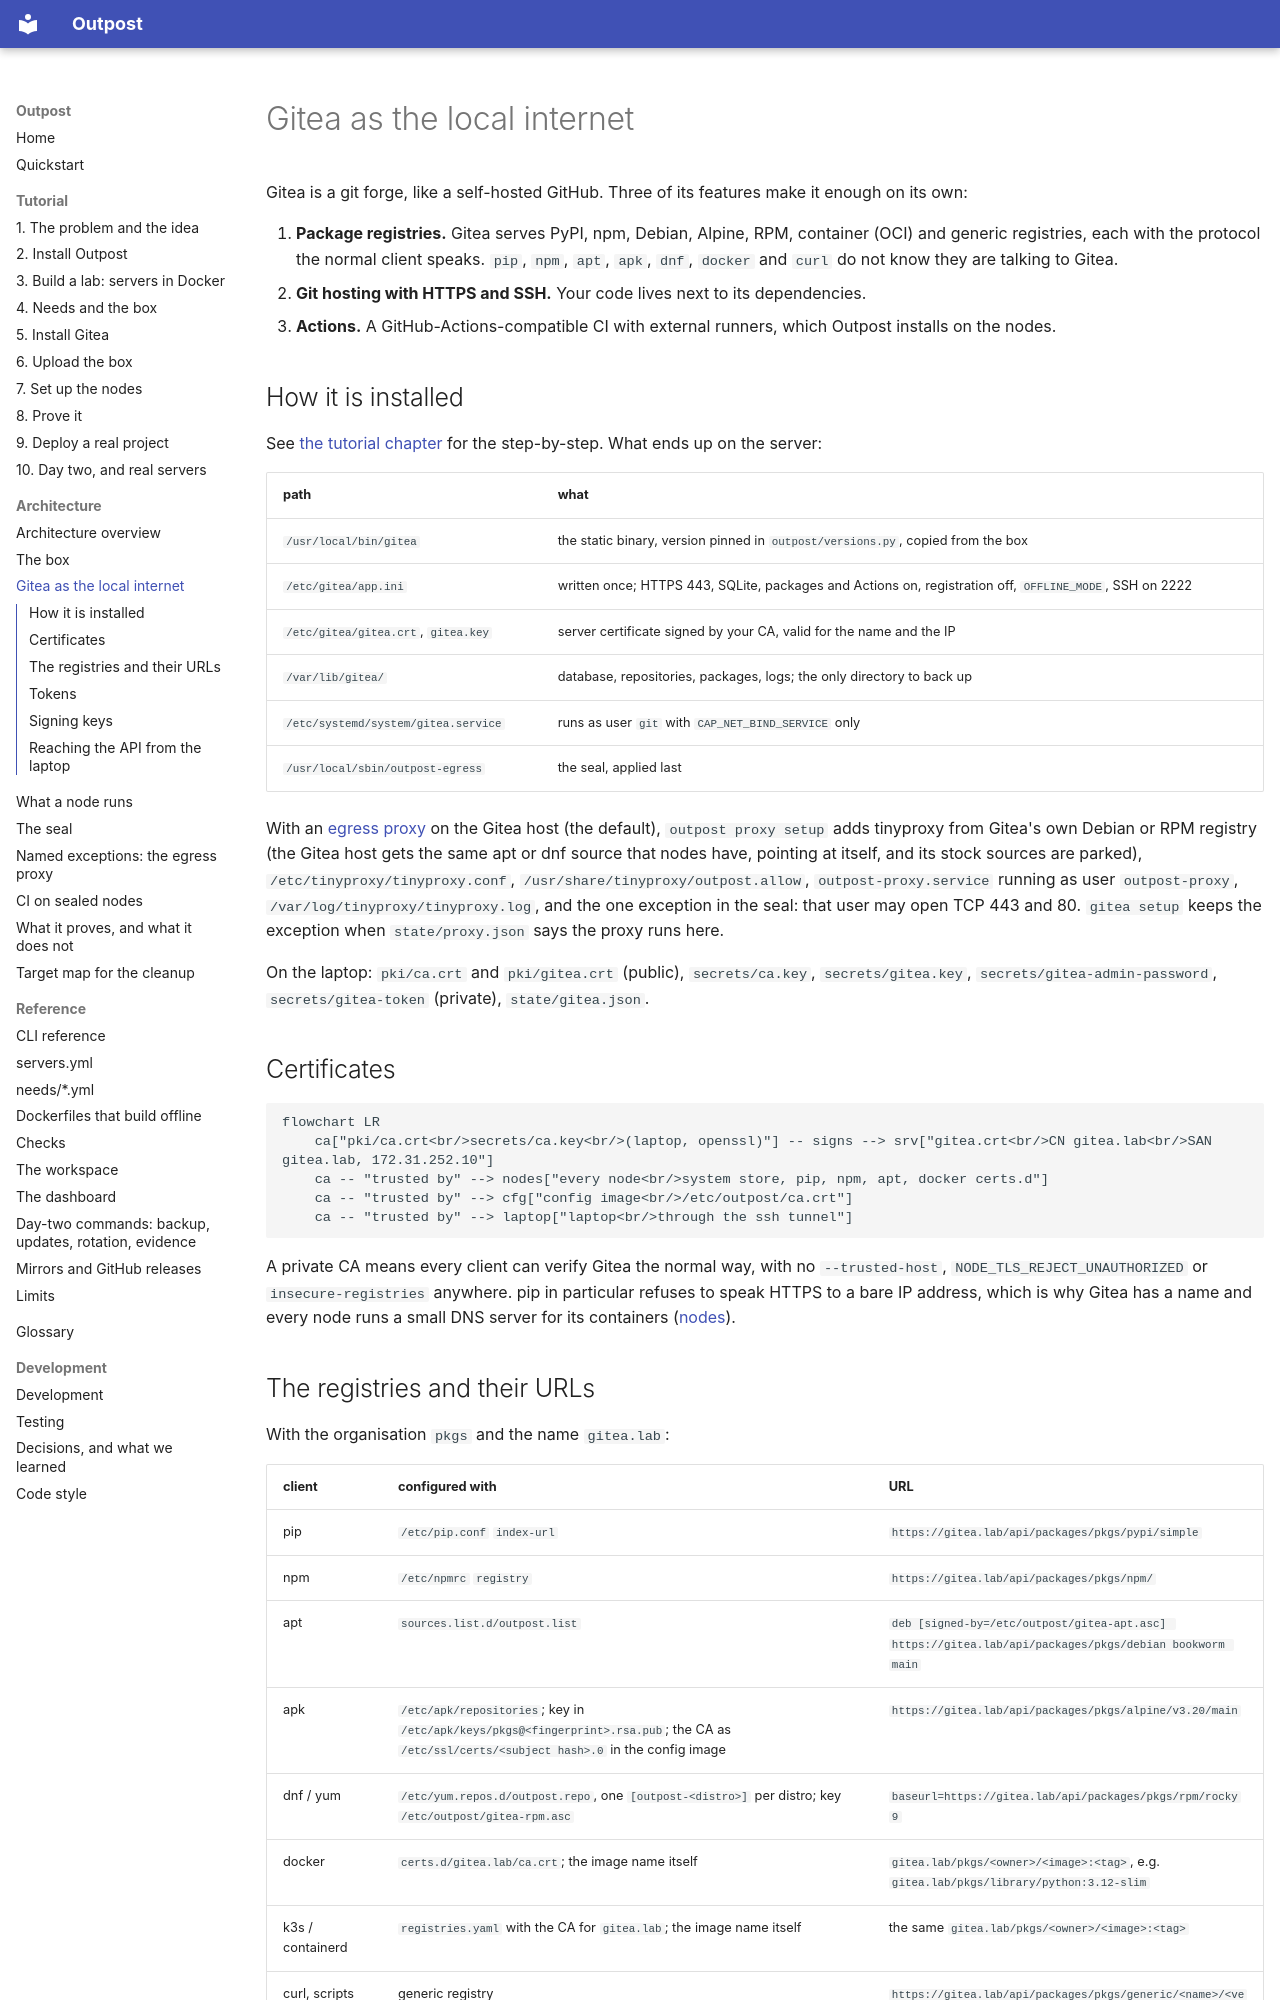

repository: bshadmehr98/outpost · page: architecture/gitea/index.html · generator: mkdocs

# Gitea as the local internet

Gitea is a git forge, like a self-hosted GitHub. Three of its features make it enough on its own:

1. **Package registries.** Gitea serves PyPI, npm, Debian, Alpine, RPM, container (OCI) and
   generic registries, each with the protocol the normal client speaks. `pip`, `npm`, `apt`,
   `apk`, `dnf`, `docker` and `curl` do not know they are talking to Gitea.
2. **Git hosting with HTTPS and SSH.** Your code lives next to its dependencies.
3. **Actions.** A GitHub-Actions-compatible CI with external runners, which Outpost installs on
   the nodes.

## How it is installed

See [the tutorial chapter](../tutorial/05-gitea.md) for the step-by-step. What ends up on the server:

| path | what |
|---|---|
| `/usr/local/bin/gitea` | the static binary, version pinned in `outpost/versions.py`, copied from the box |
| `/etc/gitea/app.ini` | written once; HTTPS 443, SQLite, packages and Actions on, registration off, `OFFLINE_MODE`, SSH on 2222 |
| `/etc/gitea/gitea.crt`, `gitea.key` | server certificate signed by your CA, valid for the name and the IP |
| `/var/lib/gitea/` | database, repositories, packages, logs; the only directory to back up |
| `/etc/systemd/system/gitea.service` | runs as user `git` with `CAP_NET_BIND_SERVICE` only |
| `/usr/local/sbin/outpost-egress` | the seal, applied last |

With an [egress proxy](proxy.md) on the Gitea host (the default), `outpost proxy setup` adds
tinyproxy from Gitea's own Debian or RPM registry (the Gitea host gets the same apt or dnf source
that nodes have, pointing at itself, and its stock sources are parked), `/etc/tinyproxy/tinyproxy.conf`,
`/usr/share/tinyproxy/outpost.allow`, `outpost-proxy.service` running as user `outpost-proxy`,
`/var/log/tinyproxy/tinyproxy.log`, and the one exception in the seal: that user may open TCP 443 and 80.
`gitea setup` keeps the exception when `state/proxy.json` says the proxy runs here.

On the laptop: `pki/ca.crt` and `pki/gitea.crt` (public), `secrets/ca.key`, `secrets/gitea.key`,
`secrets/gitea-admin-password`, `secrets/gitea-token` (private), `state/gitea.json`.

## Certificates

```mermaid
flowchart LR
    ca["pki/ca.crt<br/>secrets/ca.key<br/>(laptop, openssl)"] -- signs --> srv["gitea.crt<br/>CN gitea.lab<br/>SAN gitea.lab, 172.31.252.10"]
    ca -- "trusted by" --> nodes["every node<br/>system store, pip, npm, apt, docker certs.d"]
    ca -- "trusted by" --> cfg["config image<br/>/etc/outpost/ca.crt"]
    ca -- "trusted by" --> laptop["laptop<br/>through the ssh tunnel"]
```

A private CA means every client can verify Gitea the normal way, with no `--trusted-host`,
`NODE_TLS_REJECT_UNAUTHORIZED` or `insecure-registries` anywhere. pip in particular refuses
to speak HTTPS to a bare IP address, which is why Gitea has a name and every node runs a
small DNS server for its containers ([nodes](nodes.md)).
